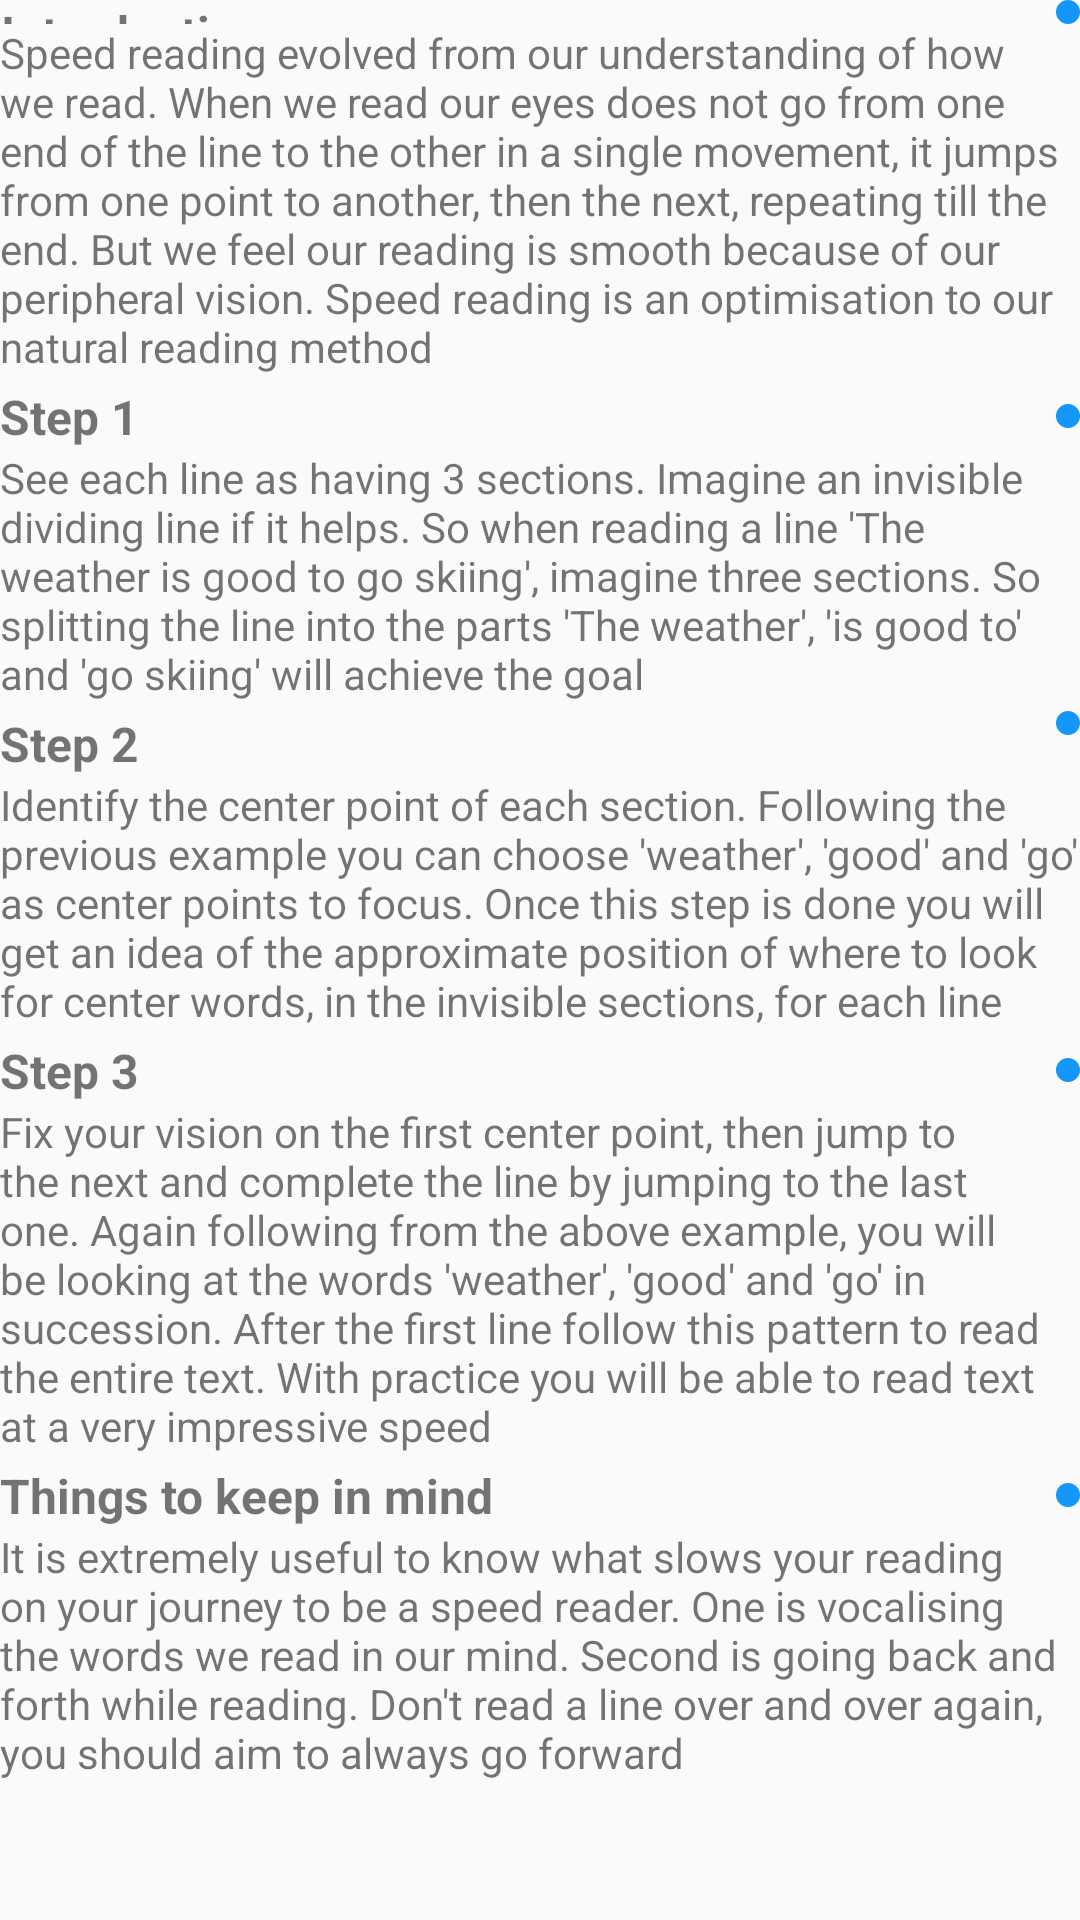

Layout XML and referenced resources for this Android screen:
<!-- AndroidManifest.xml: application theme AppTheme -->
<!-- res/layout/activity_main.xml -->
<?xml version="1.0" encoding="utf-8"?>
<androidx.constraintlayout.widget.ConstraintLayout xmlns:android="http://schemas.android.com/apk/res/android"
    xmlns:app="http://schemas.android.com/apk/res-auto"
    xmlns:tools="http://schemas.android.com/tools"
    android:layout_width="match_parent"
    android:layout_height="match_parent"
    android:layout_margin="8dp"
    tools:context=".MainActivity">

    <ScrollView
        android:layout_width="match_parent"
        android:layout_height="match_parent"
        android:fillViewport="true">

        <FrameLayout
            android:layout_width="match_parent"
            android:layout_height="match_parent"
            app:layout_constraintBottom_toBottomOf="parent"
            app:layout_constraintEnd_toEndOf="parent"
            app:layout_constraintStart_toStartOf="parent"
            app:layout_constraintTop_toTopOf="parent">

            <RelativeLayout
                android:layout_width="match_parent"
                android:layout_height="match_parent">

                <RelativeLayout
                    android:id="@+id/introduction_relative_layout"
                    android:layout_width="match_parent"
                    android:layout_height="wrap_content"
                    android:layout_alignParentStart="true"
                    android:layout_alignParentLeft="true"
                    android:layout_alignParentTop="true"
                    android:layout_marginBottom="3dp">

                    <TextView
                        android:id="@+id/introduction_title_text_view"
                        android:layout_width="wrap_content"
                        android:layout_height="wrap_content"
                        android:layout_above="@id/introduction_description_text_view"
                        android:layout_alignParentStart="true"
                        android:layout_alignParentLeft="true"
                        style="@style/TitleTextView"
                        android:layout_alignParentTop="true"
                        android:gravity="center"
                        android:text="@string/introduction" />

                    <ImageButton
                        android:id="@+id/introduction_expand_button"
                        style="@style/ImageButtonStyle"
                        android:layout_width="wrap_content"
                        android:layout_height="wrap_content"
                        android:layout_alignParentTop="true"
                        android:layout_alignParentEnd="true"
                        android:layout_alignParentRight="true"
                        android:src="@drawable/ic_keyboard_arrow_down_black_24dp" />

                    <TextView
                        android:id="@+id/introduction_description_text_view"
                        android:layout_width="match_parent"
                        android:layout_height="wrap_content"
                        android:layout_below="@id/introduction_expand_button"
                        android:layout_alignParentLeft="true"
                        android:text="@string/intro_description" />
                </RelativeLayout>

                <LinearLayout
                    android:id="@+id/step1_relative_layout"
                    android:layout_width="match_parent"
                    android:layout_height="wrap_content"
                    android:layout_below="@id/introduction_relative_layout"
                    android:layout_alignParentStart="true"
                    android:layout_alignParentLeft="true"
                    android:layout_marginBottom="3dp"
                    android:orientation="vertical">

                    <LinearLayout
                        android:layout_width="match_parent"
                        android:layout_height="wrap_content"
                        android:gravity="center"
                        android:orientation="horizontal">

                        <TextView
                            android:layout_width="0dp"
                            android:layout_height="wrap_content"
                            android:layout_weight="1"
                            style="@style/TitleTextView"
                            android:text="@string/step_1" />

                        <ImageButton
                            android:id="@+id/step1_expand_button"
                            style="@style/ImageButtonStyle"
                            android:layout_width="wrap_content"
                            android:layout_height="wrap_content"
                            android:src="@drawable/ic_keyboard_arrow_down_black_24dp" />
                    </LinearLayout>

                    <TextView
                        android:id="@+id/step1_explanation_text_view"
                        android:layout_width="match_parent"
                        android:layout_height="wrap_content"
                        android:text="@string/step1_description" />
                </LinearLayout>

                <LinearLayout
                    android:id="@+id/step2_linear_layout"
                    android:layout_width="match_parent"
                    android:layout_height="wrap_content"
                    android:layout_below="@id/step1_relative_layout"
                    android:layout_alignParentStart="true"
                    android:layout_alignParentLeft="true"
                    android:layout_marginBottom="3dp"
                    android:orientation="vertical">

                    <LinearLayout
                        android:layout_width="match_parent"
                        android:layout_height="wrap_content"
                        android:orientation="horizontal">

                        <TextView
                            android:id="@+id/step2_title_text_view"
                            android:layout_width="0dp"
                            android:layout_height="wrap_content"
                            android:layout_gravity="center"
                            style="@style/TitleTextView"
                            android:layout_weight="1"
                            android:text="@string/step_2" />

                        <ImageButton
                            android:id="@+id/step2_expand_button"
                            style="@style/ImageButtonStyle"
                            android:layout_width="wrap_content"
                            android:layout_height="wrap_content"
                            android:src="@drawable/ic_keyboard_arrow_down_black_24dp" />
                    </LinearLayout>

                    <TextView
                        android:id="@+id/step2_explanation_text_view"
                        android:layout_width="match_parent"
                        android:layout_height="wrap_content"
                        android:layout_weight="1"
                        android:text="@string/step2_description" />
                </LinearLayout>

                <LinearLayout
                    android:id="@+id/step3_relative_layout"
                    android:layout_width="match_parent"
                    android:layout_height="wrap_content"
                    android:layout_below="@id/step2_linear_layout"
                    android:layout_alignParentStart="true"
                    android:layout_alignParentLeft="true"
                    android:layout_marginBottom="3dp"
                    android:orientation="vertical">

                    <LinearLayout
                        android:layout_width="match_parent"
                        android:layout_height="wrap_content"
                        android:gravity="center"
                        android:orientation="horizontal">

                        <TextView
                            android:layout_width="0dp"
                            android:layout_height="wrap_content"
                            android:layout_weight="1"
                            style="@style/TitleTextView"
                            android:text="@string/step_3" />

                        <ImageButton
                            android:id="@+id/step3_expand_button"
                            style="@style/ImageButtonStyle"
                            android:layout_width="wrap_content"
                            android:layout_height="wrap_content"
                            android:src="@drawable/ic_keyboard_arrow_down_black_24dp" />
                    </LinearLayout>

                    <TextView
                        android:id="@+id/step3_explanation_text_view"
                        android:layout_width="match_parent"
                        android:layout_height="wrap_content"
                        android:text="@string/step3_description" />
                </LinearLayout>

                <LinearLayout
                    android:id="@+id/things_to_keep_in_mind_relative_layout"
                    android:layout_width="match_parent"
                    android:layout_height="wrap_content"
                    android:layout_below="@id/step3_relative_layout"
                    android:layout_alignParentStart="true"
                    android:layout_alignParentLeft="true"
                    android:layout_marginBottom="3dp"
                    android:orientation="vertical">

                    <LinearLayout
                        android:layout_width="match_parent"
                        android:layout_height="wrap_content"
                        android:gravity="center"
                        android:orientation="horizontal">

                        <TextView
                            android:layout_width="0dp"
                            android:layout_height="wrap_content"
                            android:layout_weight="1"
                            style="@style/TitleTextView"
                            android:text="@string/things_to_keep_in_mind" />

                        <ImageButton
                            android:id="@+id/things_to_keep_in_mind_expand_button"
                            style="@style/ImageButtonStyle"
                            android:layout_width="wrap_content"
                            android:layout_height="wrap_content"
                            android:src="@drawable/ic_keyboard_arrow_down_black_24dp" />
                    </LinearLayout>

                    <TextView
                        android:id="@+id/things_to_keep_in_mind_description_text_view"
                        android:layout_width="match_parent"
                        android:layout_height="wrap_content"
                        android:text="@string/things_to_keep_in_mind_description" />
                </LinearLayout>
            </RelativeLayout>
        </FrameLayout>
    </ScrollView>
</androidx.constraintlayout.widget.ConstraintLayout>
<!-- resources referenced by this layout -->
<resources>
  <string name="intro_description">Speed reading evolved from our understanding of how we read. When we read our eyes does not go from one end of the line to the other in a single movement, it jumps from one point to another, then the next, repeating till the end. But we feel our reading is smooth because of our peripheral vision. Speed reading is an optimisation to our natural reading method</string>
  <string name="introduction">Introduction</string>
  <string name="step1_description">See each line as having 3 sections. Imagine an invisible dividing line if it helps. So when reading a line \'The weather is good to go skiing\', imagine three sections. So splitting the line into the parts \'The weather\', \'is good to\' and \'go skiing\' will achieve the goal</string>
  <string name="step2_description">Identify the center point of each section. Following the previous example you can choose \'weather\', \'good\' and \'go\' as center points to focus. Once this step is done you will get an idea of the approximate position of where to look for center words, in the invisible sections, for each line</string>
  <string name="step3_description">Fix your vision on the first center point, then jump to the next and complete the line by jumping to the last one. Again following from the above example, you will be looking at the words \'weather\', \'good\' and \'go\' in succession. After the first line follow this pattern to read the entire text. With practice you will be able to read text at a very impressive speed</string>
  <string name="step_1">Step 1</string>
  <string name="step_2">Step 2</string>
  <string name="step_3">Step 3</string>
  <string name="things_to_keep_in_mind">Things to keep in mind</string>
  <string name="things_to_keep_in_mind_description">It is extremely useful to know what slows your reading on your journey to be a speed reader. One is vocalising the words we read in our mind. Second is going back and forth while reading. Don\'t read a line over and over again, you should aim to always go forward</string>
  <style name="ImageButtonStyle" parent="Widget.AppCompat.ImageButton">
          <item name="android:background">@drawable/image_button_background</item>
          <item name="android:padding">4dp</item>
      </style>
  <style name="TitleTextView">
          <item name="android:textSize">16sp</item>
          <item name="android:textStyle">bold</item>
      </style>
  <style name="AppTheme" parent="Theme.AppCompat.Light.DarkActionBar">
          
          <item name="colorPrimary">@color/colorPrimary</item>
          <item name="colorPrimaryDark">@color/colorPrimaryDark</item>
          <item name="colorAccent">@color/colorAccent</item>
      </style>
  <!-- drawable image_button_background (drawable) -->
  <?xml version="1.0" encoding="utf-8"?>
  <shape xmlns:android="http://schemas.android.com/apk/res/android"
      android:shape="rectangle">
      <corners android:radius="10dp" />
      <solid android:color="#1497F8" />
  </shape>
  <!-- not gathered from this repository: default colours our renderer supplied (Android Studio template values) -->
  <color name="colorPrimary">#FF6200EE</color>
  <color name="colorPrimaryDark">#FF3700B3</color>
  <color name="colorAccent">#FF03DAC5</color>
</resources>
